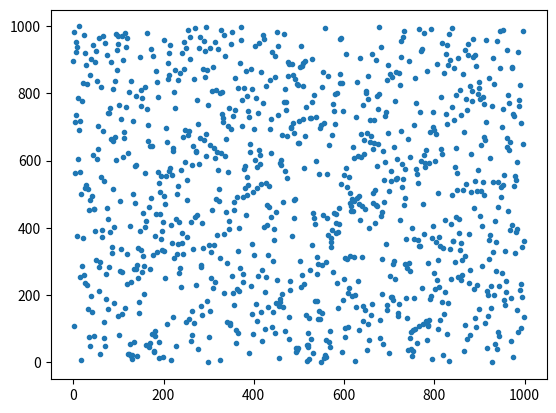

Reproduce this figure in Python.
import random

import matplotlib.pyplot as plt

# Δύο ανεξάρτητες τυχαίες μεταθέσεις των αριθμών 0..999, σχεδιασμένες σαν σημεία

x = list(range(1000))
random.shuffle(x)
y = list(range(1000))
random.shuffle(y)

plt.plot(x, y, '.')
plt.show()
